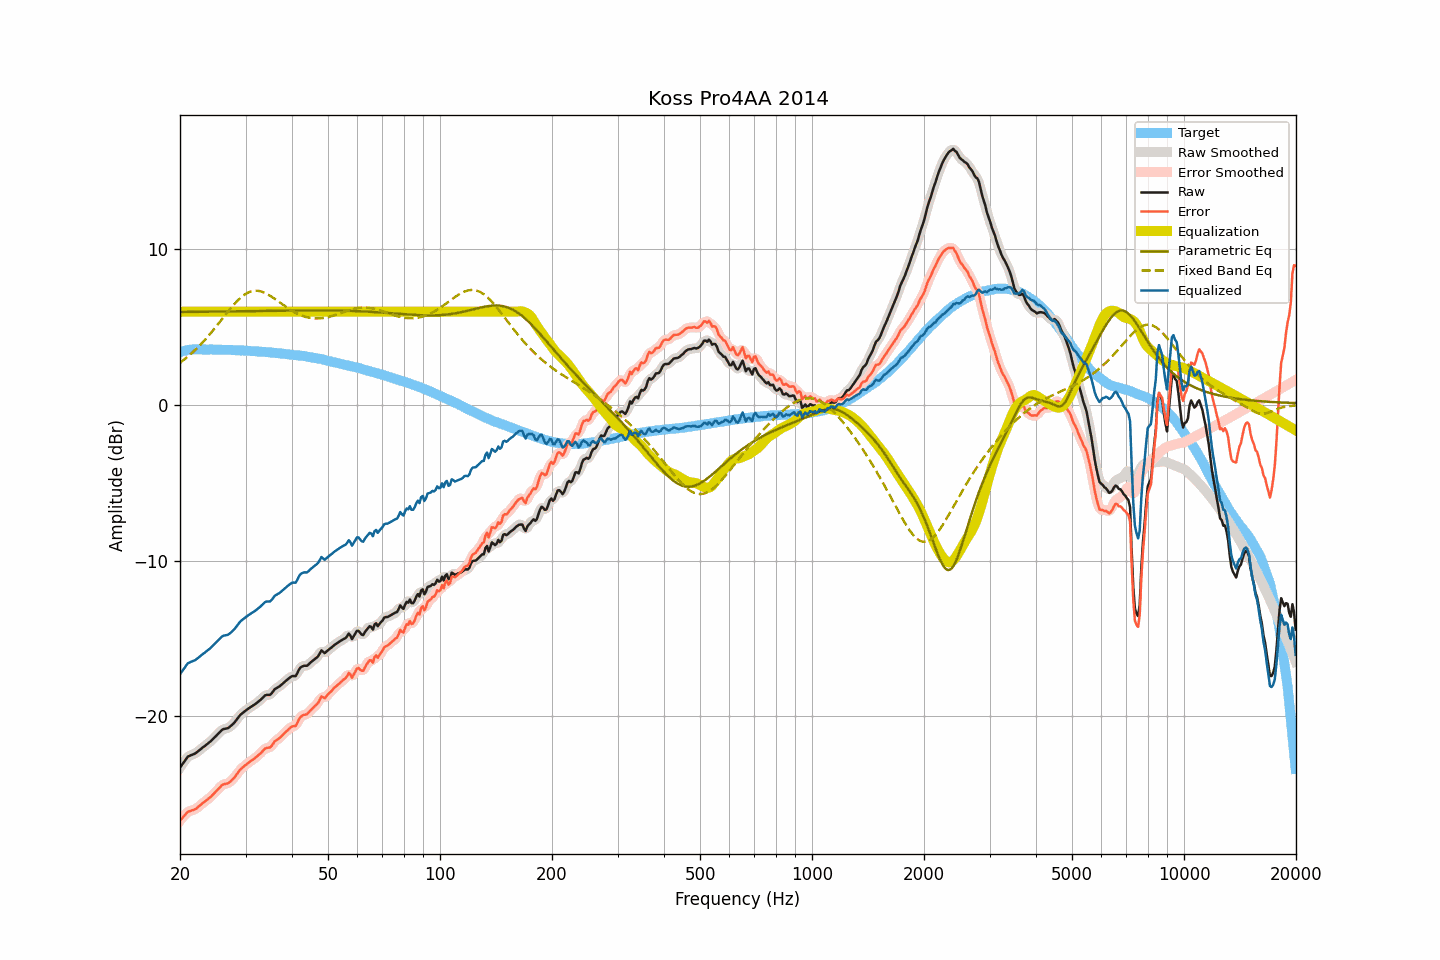

Values plotted in this chart, from the file beside it:
frequency, raw, smoothed, error, error_smoothed, equalization, parametric_eq, fixed_band_eq, equalized_raw, equalized_smoothed, target
20.00, -23.29, -23.31, -26.70, -26.71, 6.00, 5.98, 2.72, -17.29, -17.31, 3.41
20.20, -23.15, -23.14, -26.59, -26.58, 6.00, 5.98, 2.80, -17.15, -17.14, 3.44
20.40, -23.00, -22.99, -26.47, -26.45, 6.00, 5.98, 2.88, -17.00, -16.99, 3.47
20.61, -22.86, -22.85, -26.35, -26.34, 6.00, 5.98, 2.96, -16.86, -16.85, 3.49
20.81, -22.71, -22.71, -26.23, -26.23, 6.00, 5.98, 3.04, -16.71, -16.71, 3.52
21.02, -22.58, -22.61, -26.13, -26.15, 6.00, 5.99, 3.13, -16.58, -16.61, 3.55
21.23, -22.54, -22.53, -26.10, -26.09, 6.00, 5.99, 3.22, -16.54, -16.53, 3.56
21.44, -22.49, -22.49, -26.06, -26.05, 6.00, 5.99, 3.31, -16.49, -16.49, 3.57
21.66, -22.45, -22.45, -26.03, -26.03, 6.00, 5.99, 3.40, -16.45, -16.45, 3.58
21.87, -22.41, -22.41, -25.98, -25.98, 6.00, 5.99, 3.50, -16.41, -16.41, 3.58
22.09, -22.35, -22.34, -25.93, -25.93, 6.00, 5.99, 3.60, -16.35, -16.34, 3.58
22.31, -22.27, -22.27, -25.85, -25.85, 6.00, 5.99, 3.70, -16.27, -16.27, 3.58
22.54, -22.18, -22.18, -25.77, -25.77, 6.00, 5.99, 3.80, -16.18, -16.18, 3.58
22.76, -22.10, -22.10, -25.68, -25.68, 6.00, 6.00, 3.91, -16.10, -16.10, 3.58
22.99, -22.01, -22.02, -25.58, -25.59, 6.00, 6.00, 4.02, -16.01, -16.02, 3.57
23.22, -21.94, -21.94, -25.51, -25.51, 6.00, 6.00, 4.13, -15.94, -15.94, 3.57
23.45, -21.86, -21.86, -25.43, -25.43, 6.00, 6.00, 4.25, -15.86, -15.86, 3.57
23.69, -21.78, -21.78, -25.35, -25.35, 6.00, 6.00, 4.37, -15.78, -15.78, 3.57
23.92, -21.70, -21.70, -25.27, -25.27, 6.00, 6.00, 4.48, -15.70, -15.70, 3.57
24.16, -21.61, -21.61, -25.19, -25.18, 6.00, 6.00, 4.61, -15.61, -15.61, 3.58
24.40, -21.51, -21.51, -25.09, -25.08, 6.00, 6.00, 4.73, -15.51, -15.51, 3.58
24.65, -21.41, -21.41, -24.98, -24.98, 6.00, 6.01, 4.86, -15.41, -15.41, 3.57
24.89, -21.30, -21.30, -24.86, -24.87, 6.00, 6.01, 4.98, -15.30, -15.30, 3.57
25.14, -21.20, -21.20, -24.76, -24.76, 6.00, 6.01, 5.11, -15.20, -15.20, 3.56
25.39, -21.09, -21.09, -24.65, -24.65, 6.00, 6.01, 5.24, -15.09, -15.09, 3.56
25.65, -20.99, -20.98, -24.55, -24.54, 6.00, 6.01, 5.37, -14.99, -14.98, 3.56
25.91, -20.88, -20.89, -24.43, -24.45, 6.00, 6.01, 5.51, -14.88, -14.89, 3.55
26.16, -20.82, -20.83, -24.37, -24.38, 6.00, 6.01, 5.64, -14.82, -14.83, 3.55
26.43, -20.80, -20.80, -24.35, -24.35, 6.00, 6.02, 5.77, -14.80, -14.80, 3.55
26.69, -20.78, -20.78, -24.33, -24.33, 6.00, 6.02, 5.90, -14.78, -14.78, 3.55
26.96, -20.75, -20.74, -24.30, -24.29, 6.00, 6.02, 6.03, -14.75, -14.74, 3.55
27.23, -20.67, -20.67, -24.22, -24.22, 6.00, 6.02, 6.15, -14.67, -14.67, 3.55
27.50, -20.58, -20.59, -24.12, -24.13, 6.00, 6.02, 6.28, -14.58, -14.59, 3.54
27.77, -20.49, -20.49, -24.02, -24.02, 6.00, 6.02, 6.40, -14.49, -14.49, 3.53
28.05, -20.38, -20.38, -23.91, -23.90, 6.00, 6.02, 6.52, -14.38, -14.38, 3.53
28.33, -20.25, -20.25, -23.77, -23.77, 6.00, 6.03, 6.62, -14.25, -14.25, 3.52
28.62, -20.11, -20.11, -23.63, -23.63, 6.00, 6.03, 6.73, -14.11, -14.11, 3.52
28.90, -19.97, -19.98, -23.49, -23.49, 6.00, 6.03, 6.83, -13.97, -13.98, 3.52
29.19, -19.86, -19.87, -23.37, -23.38, 6.00, 6.03, 6.92, -13.86, -13.87, 3.50
29.48, -19.78, -19.77, -23.29, -23.28, 6.00, 6.03, 7.01, -13.78, -13.77, 3.51
29.78, -19.69, -19.69, -23.19, -23.19, 6.00, 6.03, 7.09, -13.69, -13.69, 3.50
30.08, -19.61, -19.61, -23.11, -23.11, 6.00, 6.04, 7.15, -13.61, -13.61, 3.50
30.38, -19.54, -19.54, -23.03, -23.03, 6.00, 6.04, 7.21, -13.54, -13.54, 3.49
30.68, -19.47, -19.47, -22.96, -22.95, 6.00, 6.04, 7.26, -13.47, -13.47, 3.49
30.99, -19.40, -19.40, -22.87, -22.88, 6.00, 6.04, 7.30, -13.40, -13.40, 3.47
31.30, -19.33, -19.34, -22.80, -22.81, 6.00, 6.04, 7.32, -13.33, -13.34, 3.47
31.61, -19.27, -19.27, -22.74, -22.73, 6.00, 6.04, 7.34, -13.27, -13.27, 3.47
31.93, -19.20, -19.20, -22.66, -22.65, 6.00, 6.04, 7.35, -13.20, -13.20, 3.46
32.24, -19.12, -19.12, -22.56, -22.57, 6.00, 6.05, 7.35, -13.12, -13.12, 3.44
32.57, -19.03, -19.04, -22.47, -22.48, 6.00, 6.05, 7.33, -13.03, -13.04, 3.44
32.89, -18.95, -18.94, -22.39, -22.38, 6.00, 6.05, 7.31, -12.95, -12.94, 3.44
33.22, -18.85, -18.84, -22.28, -22.27, 6.00, 6.05, 7.28, -12.85, -12.84, 3.43
33.55, -18.75, -18.75, -22.17, -22.17, 6.00, 6.05, 7.25, -12.75, -12.75, 3.42
33.89, -18.65, -18.67, -22.06, -22.08, 6.00, 6.05, 7.20, -12.65, -12.67, 3.41
34.23, -18.62, -18.64, -22.03, -22.04, 6.00, 6.06, 7.15, -12.62, -12.64, 3.41
34.57, -18.62, -18.62, -22.02, -22.02, 6.00, 6.06, 7.09, -12.62, -12.62, 3.39
34.92, -18.62, -18.59, -22.00, -21.98, 6.00, 6.06, 7.03, -12.62, -12.59, 3.38
35.27, -18.52, -18.51, -21.90, -21.88, 6.00, 6.06, 6.96, -12.52, -12.51, 3.38
35.62, -18.38, -18.39, -21.75, -21.76, 6.00, 6.06, 6.89, -12.38, -12.39, 3.36
35.97, -18.25, -18.27, -21.60, -21.63, 6.00, 6.06, 6.82, -12.25, -12.27, 3.35
... 635 more rows
